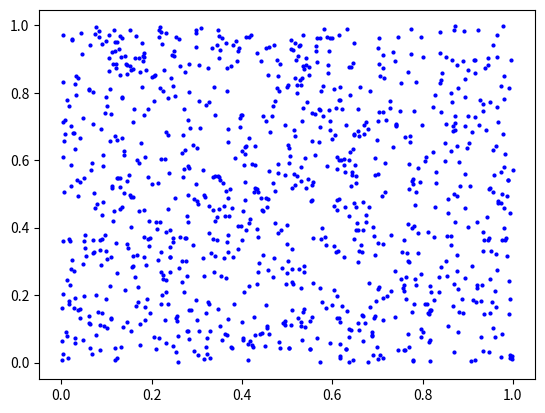
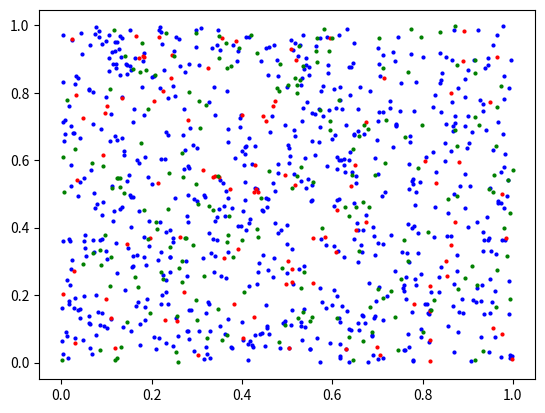

These charts were generated, in order, by the following Python code: (Note: this script raises an exception after producing the figures.)
import numpy as np
import matplotlib.pyplot as plt
from matplotlib.animation import FuncAnimation

%matplotlib widget

pocet_lidi = 1000 # nezadavejte hodnoty vetsi nez 5000, simulace pak bude velmi pomala
delka_simulace = 30*24*60 # 30 dni * 24 hodin * 60 minut

pozice = np.random.rand(pocet_lidi,2)
plt.figure()
plt.plot(pozice[:,0],pozice[:,1],"bo",markersize=2)

stav = np.full(pocet_lidi, 'S')

pozice_S = pozice[stav == 'S', :]

# změňte stavy (nezapomeňte, že "a:b" vybírá celá čísla a<=n<b)
stav[0:100] = 'I'
stav[100:300] = 'R'
# vykreslete
plt.figure()
# tři grafy (plot), každý pro jednu barvu
plt.plot(pozice[stav == 'S', 0], pozice[stav == 'S', 1], "bo", markersize=2)
plt.plot(pozice[stav == 'I', 0], pozice[stav == 'I', 1], "ro", markersize=2)
plt.plot(pozice[stav == 'R', 0], pozice[stav == 'R', 1], "go", markersize=2)

from pomocne_funkce import nova_animace

figure_animace, komponenty_grafu = nova_animace(pozice, stav, pocet_lidi, delka_simulace)

from pomocne_funkce import vykresleni

def update(cas_simulace_minuty): #na vstupu budeme uvažovat aktuální čas
    # všechny proměnné definované vně této funkce jsou pro nás stále přístupné (pozice, stav, ...)
    # upravíme pozice, ať vidíme že se něco děje 
    # pozor na: pozice =... v tu chvíli bychom definovali novou lokální proměnnou
    pozice[:,:] += (np.random.rand(pocet_lidi,2)-0.5)/100 # přičteme k nim náhodné číslo mezi -0.005 s 0.005
    # zavolání vykreslovací funkce (až potom co upravíme pozice a stav)
    vykresleni(cas_simulace_minuty, pozice, stav, komponenty_grafu) 

ani = FuncAnimation(figure_animace, update, frames=range(0,delka_simulace,15), interval=1, repeat = False)
plt.show()

def reset_simulace(pocet_lidi):
    pozice = np.random.rand(pocet_lidi,2) # nové náhodné pozice
    doba_od_nakazeni = np.zeros((pocet_lidi)) # pole kde budeme udržovat dobu od prvotního nakažení
    nakazil_lidi = np.zeros((pocet_lidi)) # pole, kde budeme napočítávat kolik lidí kdo nakazil
    stav = np.full(pocet_lidi,'S') # inicializace stavu
    stav[0:4] = 'I' # první 4 (indexy 0,1,2,3) budou nakažení
    return pozice, stav, doba_od_nakazeni, nakazil_lidi

pozice, stav, doba_od_nakazeni, nakazil_lidi = reset_simulace(pocet_lidi)

figure_animace, komponenty_grafu = nova_animace(pozice, stav, pocet_lidi, delka_simulace)
ani = FuncAnimation(figure_animace, update, frames=range(0,delka_simulace,15), interval=1,repeat=False)
plt.show()

stav[[7, 12, 15, 6, 3]] = 'I'
idx_I, = (stav == 'I').nonzero() # funkce vrací dvě hodnoty a nás zajímá pouze první, proto je tam "," a za ní nic
print(idx_I)

vzdalenost_nakazy = 0.02
mohl_se_nakazit = np.full(pocet_lidi, False)

# indexy lidi ve stavu S a stavu I
idx_I, = (stav == 'I').nonzero() # funkce vrací 2 hodnoty, my chceme pouze první z nich
idx_S, = (stav == 'S').nonzero()
# dvě vnořené smyčky skrze indexy, ať projdeme všechny dvojice
# pro každou dvojici pak spočteme vzdálenost a pokud je menší než vzdalenost_nakazy, upravíme mohl_se_nakazit
for i in idx_I:
    for j in idx_S:
        rozdil = pozice[i, :] - pozice[j, :]
        distance = np.sqrt(rozdil[0]**2 + rozdil[1]**2)
        if distance <= vzdalenost_nakazy:
            mohl_se_nakazit[j] = True

plt.figure()
# vykreslíme nakažené (stav == 'I')
plt.plot(pozice[stav == 'I', 0], pozice[stav == 'I', 1], "ro")
# vykreslíme ty co by se mohli nakazit (stav == 'S') a jsou zároveň dost blízko (mohl_se_nakazit)
plt.plot(pozice[(stav == 'S') & mohl_se_nakazit, 0], pozice[(stav == 'S') & mohl_se_nakazit, 1], "bo")

pravdepodobnost_nakazy = 0.05
np.random.rand() < pravdepodobnost_nakazy # takto vyrobíme náhodný pokus, kde s pravděpodobností 5 % výjde True

def nove_nakazeni(pozice, stav, vzdalenost_nakazy, pravdepodobnost_nakazy):
    # nainicializujte si pole nakazili_se na hodnoty False (do něj pak přidáme True pokud se někdo nakazí)
    nakazili_se = np.full(pocet_lidi,False)
    # nainicializujte si pole nakazili_ostatni na 0 (do něj pak přidáme +1 za každého koho daný jedinec nakazil)
    nakazili_ostatni = np.full(pocet_lidi,0)    
    # indexy jednotlivých I a S
    idx_I, = (stav == 'I').nonzero()
    idx_S, = (stav == 'S').nonzero()
    # smyčka přes všechny dvojice
    for i in idx_I:
        for j in idx_S:
            rozdil = pozice[i,:]-pozice[j,:]
            distance = np.sqrt(rozdil[0]**2 + rozdil[1]**2)
            if distance <= vzdalenost_nakazy:
                if np.random.rand() < pravdepodobnost_nakazy:
                    nakazili_se[j] = True
                    nakazili_ostatni[i] +=1
    return nakazili_se, nakazili_ostatni # vrátíme pozadovaná pole

def update(cas_simulace_minuty):
    pozice[:,:] += (np.random.rand(pocet_lidi,2)-0.5)/100 #totéž co v předchozí funkci
    
    # zavoláme naši novou funkci
    nakazili_se, nakazili_ostatni = nove_nakazeni(pozice, stav, vzdalenost_nakazy, pravdepodobnost_nakazy)
    
    stav[nakazili_se] = 'I' # změna stavu dle nových nákaz
    nakazil_lidi[:] += nakazili_ostatni # přičtení kolik kdo nakazil nových lidí v tomto časovém kroce
    
    vykresleni(cas_simulace_minuty, pozice, stav, komponenty_grafu) 
    return

update(0) # nebo update(1000) pro pozdější časový krok

pozice, stav, doba_od_nakazeni, nakazil_lidi = reset_simulace(pocet_lidi)
figure_animace, komponenty_grafu = nova_animace(pozice, stav, pocet_lidi, delka_simulace)
ani = FuncAnimation(figure_animace, update, frames=range(0,delka_simulace,15), interval=1, repeat=False)
plt.show()

ani.event_source.stop()

from pomocne_funkce import nove_nakazeni

pozice, stav, doba_od_nakazeni, nakazil_lidi = reset_simulace(pocet_lidi)
figure_animace, komponenty_grafu = nova_animace(pozice, stav, pocet_lidi, delka_simulace)
ani = FuncAnimation(figure_animace, update, frames=range(0,delka_simulace,15), interval=1,repeat=False)
plt.show()

ani.event_source.stop()

delka_nakazy = 7*24*15
doba_od_nakazeni = np.zeros((pocet_lidi)) # mimojiné toto pole již vytváříme v naší funkci restart_simulace

def update(cas_simulace_minuty):
    #totéž co v předchozí funkci
    pozice[:, :] += (np.random.rand(pocet_lidi, 2) - 0.5) / 100   # hrubá simulace náhodného pohybu
    nakazili_se, nakazili_ostatni = nove_nakazeni(pozice, stav, vzdalenost_nakazy, pravdepodobnost_nakazy)
    nakazil_lidi[:] += nakazili_ostatni # přičtení kolik kdo nakazil nových lidí v tomto časovém kroce
    stav[nakazili_se] = 'I' # změna stavu nově nakažených
    
    #----------------------------------------------------------------------------------------
    # inkrementujte dobu_od_nakazeni pro lidi se stavem 'I'
    doba_od_nakazeni[stav == 'I'] +=15
    # ti, kteří jsou nemocní a překonají delka_nakazy se změní na stav 'R'
    po_nemoci = (doba_od_nakazeni >= delka_nakazy) & (stav == 'I') # nemocní a překonají delka_nakazy
    stav[po_nemoci] = 'R'
    #----------------------------------------------------------------------------------------
    
    vykresleni(cas_simulace_minuty, pozice, stav, komponenty_grafu) 
    return

update(0) # nebo update(1000) pro pozdější časový krok

pozice, stav, doba_od_nakazeni, nakazil_lidi = reset_simulace(pocet_lidi)
figure_animace, komponenty_grafu = nova_animace(pozice, stav, pocet_lidi, delka_simulace)
ani = FuncAnimation(figure_animace, update, frames=range(0,delka_simulace,15), interval=1, repeat=False)
plt.show()

ani.event_source.stop()

def update(cas_simulace_minuty):
    #totéž co v předchozí funkci
    pozice[:, :] += (np.random.rand(pocet_lidi, 2) - 0.5) / 100   # hrubá simulace náhodného pohybu
    nakazili_se, nakazili_ostatni = nove_nakazeni(pozice, stav, vzdalenost_nakazy, pravdepodobnost_nakazy)
    nakazil_lidi[:] += nakazili_ostatni # přičtení kolik kdo nakazil nových lidí v tomto časovém kroce
    stav[nakazili_se] = 'I' # změna stavu nově nakažených
    
    doba_od_nakazeni[stav == 'I'] +=15 # inkrementujte dobu_od_nakazeni pro lidi se stavem 'I'
    po_nemoci = (doba_od_nakazeni >= delka_nakazy) & (stav == 'I') # nemocní a překonají delka_nakazy
    stav[po_nemoci] = 'R' # změní svůj stav na R
    
    #----------------------------------------------------------------------------------------
    vyber_poctu_nakazenych = nakazil_lidi[po_nemoci]
    if vyber_poctu_nakazenych.size == 0:
        R0 = -1
    else:
        R0 = vyber_poctu_nakazenych.mean()
    #----------------------------------------------------------------------------------------
    
    vykresleni(cas_simulace_minuty, pozice, stav, komponenty_grafu, R0) # R0 přidáme jako další parametr  
    return

update(0) # nebo update(1000) pro pozdější časový krok

pozice, stav, doba_od_nakazeni, nakazil_lidi = reset_simulace(pocet_lidi)
figure_animace, komponenty_grafu = nova_animace(pozice, stav, pocet_lidi, delka_simulace)
ani = FuncAnimation(figure_animace, update, frames=range(0,delka_simulace,15), interval=1, repeat=False)
plt.show()

ani.event_source.stop()

pocet_lidi=1000 #nezadavejte hodnoty vetsi nez 5000, simulace pak bude velmi pomala
delka_simulace=30*24*60 #30 dni * 24 hodin * 60 minut
vzdalenost_nakazy = 0.02 #vzdalenost, na kterou se mužeme nakazit
pravdepodobnost_nakazy = 0.01 #pravděpodobnost, že se nakazíme
delka_nakazy = 7*24*15 #délka nákazy

pozice, stav, doba_od_nakazeni, nakazil_lidi = reset_simulace(pocet_lidi)
figure_animace, komponenty_grafu = nova_animace(pozice, stav, pocet_lidi, delka_simulace)
ani = FuncAnimation(figure_animace, update, frames=range(0,delka_simulace,15), interval=1, repeat=False)
plt.show()

ani.event_source.stop()

grid_domovu = (4, 10) # velikost gridu domacnosti
grid_praci = (2, 5) # velikost gridu praci

from pomocne_funkce import pozice_domovu_praci

prace, domovy = pozice_domovu_praci(grid_domovu, grid_praci)

plt.figure()
plt.plot(domovy[:,0],domovy[:,1],"bo",markersize=2)
plt.plot(prace[:,0],prace[:,1],"ro",markersize=2)

def reset_simulace(pocet_lidi, domovy, prace):
    pozice = np.random.rand(pocet_lidi,2) # nové náhodné pozice
    doba_od_nakazeni = np.zeros((pocet_lidi)) # pole kde budeme udržovat dobu od prvotního nakažení
    nakazil_lidi = np.zeros((pocet_lidi)) # pole, kde budeme napočítávat kolik lidí kdo nakazil
    stav = np.full(pocet_lidi,'S') # inicializace stavu
    stav[0:4] = 'I'
    
    # np.random.randint má tři parametry - nejnižší číslo, nejvyšší číslo, počet hodnot
    domovy_lidi = domovy[np.random.randint(0, domovy.shape[0], pocet_lidi),:]
    prace_lidi = prace[np.random.randint(0, prace.shape[0], pocet_lidi), :]
    
    return pozice, stav, doba_od_nakazeni, nakazil_lidi, domovy_lidi, prace_lidi

pozice, stav, doba_od_nakazeni, nakazil_lidi, domovy_lidi, prace_lidi = reset_simulace(pocet_lidi, domovy, prace)

def do_prace_a_zpet(cas_simulace_minuty, pozice, domovy_lidi, prace_lidi):
    posun = np.zeros(pozice.shape) # inicializace výstupu
    # nezapomeňte, že cas_simulace_minuty je celkový čas. Jak z něj dostaneme čas od půlnoci dnes?
    cas_pres_den = np.mod(cas_simulace_minuty,24*60)
    # nastavte si promennou cil podle toho, jaká část dne je
    if (cas_pres_den >= 6*60) & (cas_pres_den <= 14*60):
        cil = prace_lidi
    else:
        cil = domovy_lidi
    # najděte směr k cíli
    smer = cil - pozice
    # napočítejte si vzdálenost k cíli
    vzdalenost = np.sqrt(smer[:,0]**2 + smer[:,1]**2)
    # nezapomeňtě, že směr by měl být jednotkový vektor (znormalizujte ho)
    # pokud chcete vyrobit nové pole (a né pouze odkaz ne jiné) musíte použít funkci .copy: a = b.copy()
    smer[:,0] /= vzdalenost
    smer[:,1] /= vzdalenost
    # napočítejte velikost, o kterou se ve směru k cíli posunete (maximálně 0.1 což je maximální rychlost)
    # může být 0, pokud jsme dostatečne blízko (v závislosti na cíli - času dne)
    posun_velikost = vzdalenost.copy()  
    posun_velikost[vzdalenost>0.1] = 0.1
    if (cas_pres_den >= 6*60) & (cas_pres_den <= 14*60):
        posun_velikost[vzdalenost<0.2] = 0
    else:
        posun_velikost[vzdalenost<0.05] = 0     
    # z jednotkového vektoru směru k cíli a velikosti posunu spočtěte celkový posun    
    posun[:,0] += posun_velikost*smer[:,0]
    posun[:,1] += posun_velikost*smer[:,1]
    return posun

def update(cas_simulace_minuty):
    # volání nové funkce a posun pozic
    posun = do_prace_a_zpet(cas_simulace_minuty, pozice, domovy_lidi, prace_lidi)
    pozice[:,:] += posun
    
    # zbytek stejně jako v předchozích funkcích
    pozice[:, :] += (np.random.rand(pocet_lidi, 2) - 0.5) / 100   # hrubá simulace náhodného pohybu
    nakazili_se, nakazili_ostatni = nove_nakazeni(pozice, stav, vzdalenost_nakazy, pravdepodobnost_nakazy)
    nakazil_lidi[:] += nakazili_ostatni # přičtení kolik kdo nakazil nových lidí v tomto časovém kroce
    stav[nakazili_se] = 'I' # změna stavu nově nakažených
    
    doba_od_nakazeni[stav == 'I'] +=15 # inkrementujte dobu_od_nakazeni pro lidi se stavem 'I'
    po_nemoci = (doba_od_nakazeni >= delka_nakazy) & (stav == 'I') # nemocní a překonají delka_nakazy
    stav[po_nemoci] = 'R' # změní svůj stav na R
    
    #----------------------------------------------------------------------------------------
    vyber_poctu_nakazenych = nakazil_lidi[po_nemoci]
    if vyber_poctu_nakazenych.size == 0:
        R0 = -1
    else:
        R0 = vyber_poctu_nakazenych.mean()
    #----------------------------------------------------------------------------------------
    
    vykresleni(cas_simulace_minuty, pozice, stav, komponenty_grafu, R0) # R0 přidáme jako další parametr  
    return

update(0)

pozice, stav, doba_od_nakazeni, nakazil_lidi, domovy_lidi, prace_lidi = reset_simulace(pocet_lidi, domovy, prace)
figure_animace, komponenty_grafu = nova_animace(pozice, stav, pocet_lidi, delka_simulace)
ani = FuncAnimation(figure_animace, update, frames=range(0,delka_simulace,15), interval=1, repeat=False)
plt.show()

ani.event_source.stop()

pravdepodobnost_zjisteni_a_karanteny = 0.75

def update(cas_simulace_minuty):
    # stejně jako v předchozích funkcích
    posun = do_prace_a_zpet(cas_simulace_minuty, pozice, domovy_lidi, prace_lidi)
    pozice[:,:] += posun
    pozice[:, :] += (np.random.rand(pocet_lidi, 2) - 0.5) / 100   # hrubá simulace náhodného pohybu
    nakazili_se, nakazili_ostatni = nove_nakazeni(pozice, stav, vzdalenost_nakazy, pravdepodobnost_nakazy)
    nakazil_lidi[:] += nakazili_ostatni # přičtení kolik kdo nakazil nových lidí v tomto časovém kroce
    stav[nakazili_se] = 'I' # změna stavu nově nakažených
    
    #----------------------------------------------------------------------------------------
    # zde přidejte změnu stavu na 'Q' pro pravdepodobnost_zjisteni_a_karanteny % nove nakazenych
    stav[nakazili_se & (np.random.rand(pocet_lidi) < pravdepodobnost_zjisteni_a_karanteny)] = 'Q'
    # pro tecky ve stavu 'Q' taky pocitejte dobu od nakazeni at mohou poté prejit do stavu 'R' 
    doba_od_nakazeni[stav == 'Q'] +=15
    #----------------------------------------------------------------------------------------
    
    # stejně jako v předchozích (až na drobnou úpravu po_nemoci, kde zohledňujeme také lidi v karanténě)   
    doba_od_nakazeni[stav == 'I'] +=15 # inkrementujte dobu_od_nakazeni pro lidi se stavem 'I'
    # nemocní nebo v karenténě a překonají delka_nakazy
    po_nemoci = (doba_od_nakazeni >= delka_nakazy) & ((stav == 'I') | (stav == 'Q')) 
    stav[po_nemoci] = 'R' # změní svůj stav na R
    
    vyber_poctu_nakazenych = nakazil_lidi[po_nemoci]
    if vyber_poctu_nakazenych.size == 0:
        R0 = -1
    else:
        R0 = vyber_poctu_nakazenych.mean()

    vykresleni(cas_simulace_minuty, pozice, stav, komponenty_grafu, R0) # R0 přidáme jako další parametr  
    return

update(0)

pozice, stav, doba_od_nakazeni, nakazil_lidi, domovy_lidi, prace_lidi = reset_simulace(pocet_lidi, domovy, prace)
figure_animace, komponenty_grafu = nova_animace(pozice, stav, pocet_lidi, delka_simulace)
ani = FuncAnimation(figure_animace, update, frames=range(0,delka_simulace,15), interval=1, repeat=False)
plt.show()

ani.event_source.stop()

procento_homeoffice = 0.5

def reset_simulace(pocet_lidi, domovy, prace, procento_homeoffice):
    # původní kód
    pozice = np.random.rand(pocet_lidi,2) # nové náhodné pozice
    doba_od_nakazeni = np.zeros((pocet_lidi)) # pole kde budeme udržovat dobu od prvotního nakažení
    nakazil_lidi = np.zeros((pocet_lidi)) # pole, kde budeme napočítávat kolik lidí kdo nakazil
    stav = np.full(pocet_lidi,'S') # inicializace stavu
    stav[0:4] = 'I'
    
    # np.random.randint má tři parametry - nejnižší číslo, nejvyšší číslo, počet hodnot
    domovy_lidi = domovy[np.random.randint(0, domovy.shape[0], pocet_lidi),:]
    prace_lidi = prace[np.random.randint(0, prace.shape[0], pocet_lidi), :]
    
    #----------------------------------------------------------------------------------------
    # zde doplňte, nejprve vygenerujte vektor identifikátorů True/False, jestli se to lidí týká
    kdo_pracuje_z_domu = np.random.rand(pocet_lidi) < procento_homeoffice
    # pak těm kterých ano (True) nastave práci jako jejich domov
    prace_lidi[kdo_pracuje_z_domu,:] = domovy_lidi[kdo_pracuje_z_domu,:]
    #----------------------------------------------------------------------------------------
    return pozice, stav, doba_od_nakazeni, nakazil_lidi, domovy_lidi, prace_lidi

pozice, stav, doba_od_nakazeni, nakazil_lidi, domovy_lidi, prace_lidi = reset_simulace(pocet_lidi, domovy, prace, 
                                                                                       procento_homeoffice)
figure_animace, komponenty_grafu = nova_animace(pozice, stav, pocet_lidi, delka_simulace)
ani = FuncAnimation(figure_animace, update, frames=range(0, delka_simulace, 15), interval=1, repeat=False)
plt.show()

ani.event_source.stop()

pocet_lidi=1000 #nezadavejte hodnoty vetsi nez 5000, simulace pak bude velmi pomala
delka_simulace=30*24*60 #30 dni * 24 hodin * 60 minut
vzdalenost_nakazy = 0.02 #vzdalenost, na kterou se mužeme nakazit
pravdepodobnost_nakazy = 0.01 #pravděpodobnost, že se nakazíme
delka_nakazy = 7*24*15 #délka nákazy
procento_lidi_pracujicich_z_domu = 0.3
pravdepodobnost_zjisteni_a_karanteny = 0.8

pozice, stav, doba_od_nakazeni, nakazil_lidi, domovy_lidi, prace_lidi = reset_simulace(pocet_lidi, domovy, prace, 
                                                                                       procento_homeoffice)
figure_animace, komponenty_grafu = nova_animace(pozice, stav, pocet_lidi, delka_simulace)
ani = FuncAnimation(figure_animace, update, frames=range(0, delka_simulace, 15), interval=1, repeat=False)
plt.show()

ani.event_source.stop()